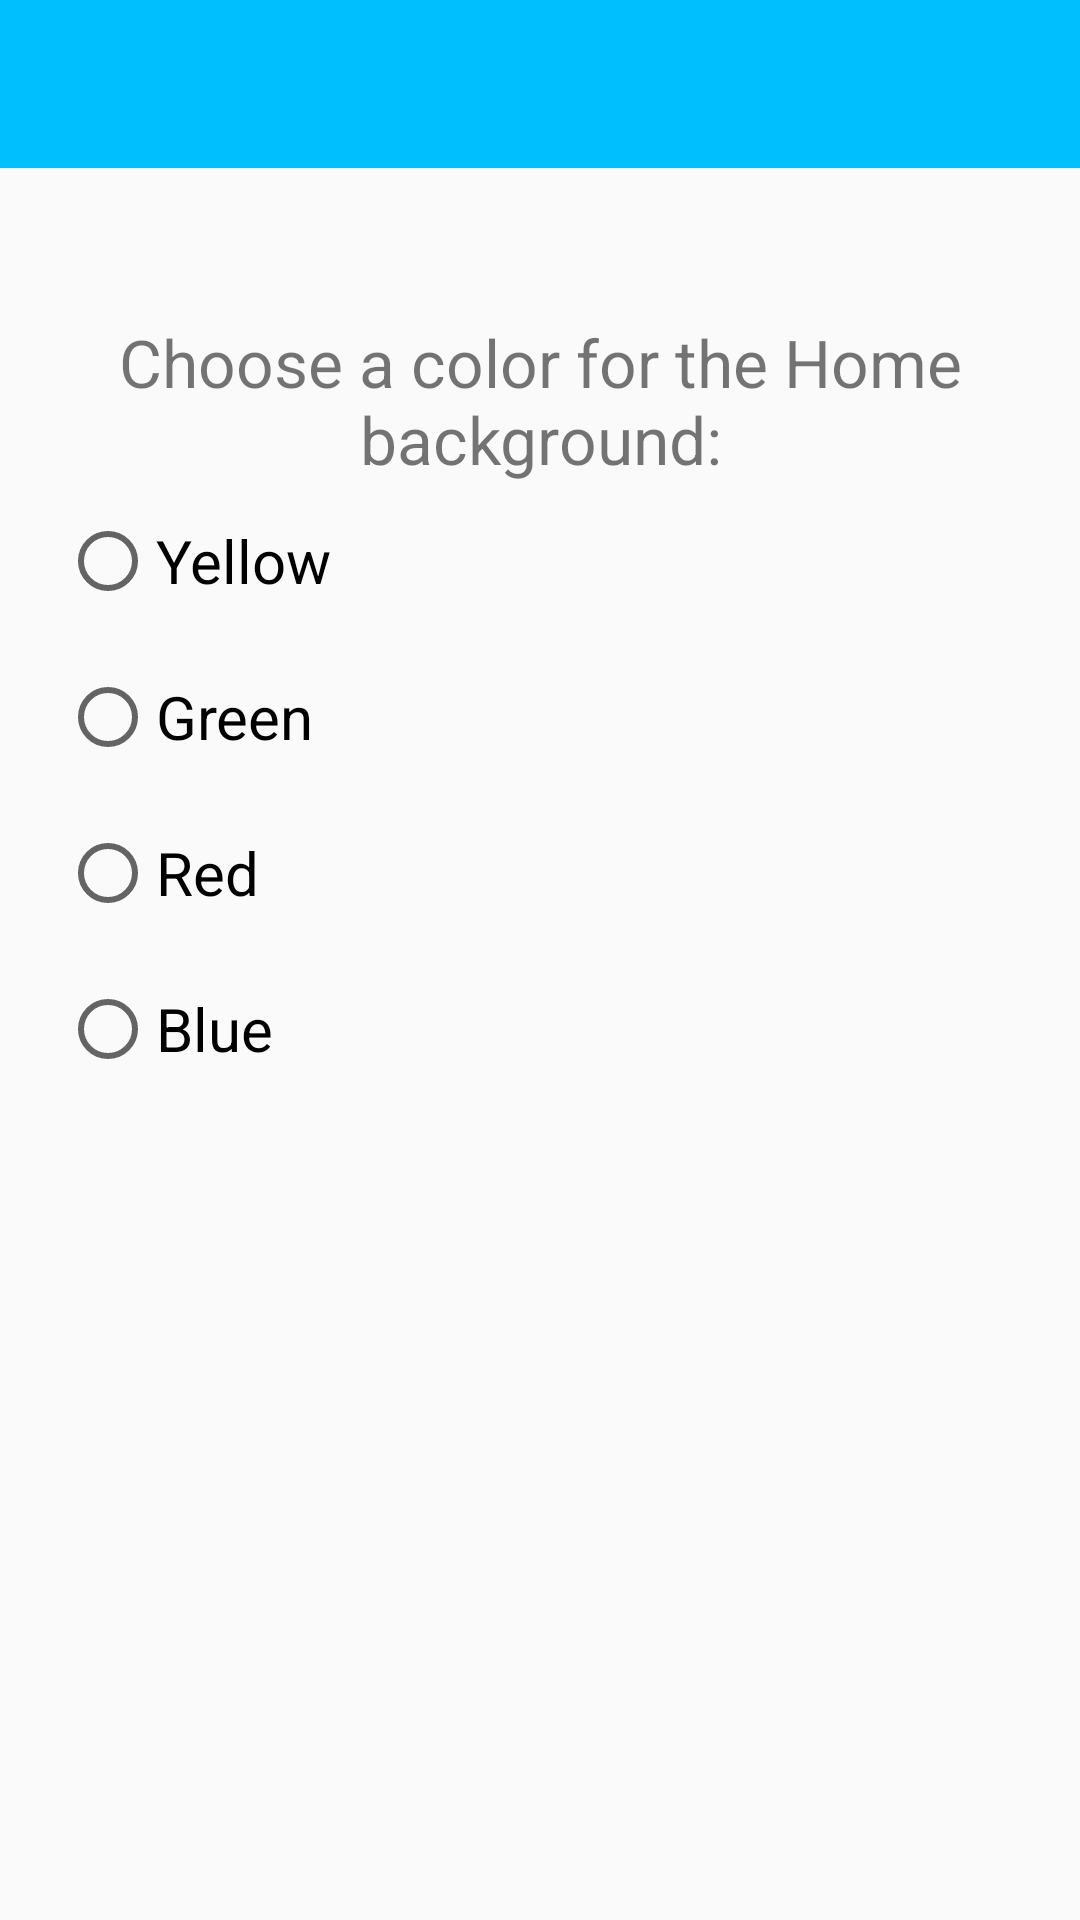

This screen was rendered from an Android layout file. Write that file and the resources it references.
<!-- AndroidManifest.xml: application theme AppTheme -->
<!-- res/layout/activity_settings.xml -->
<?xml version="1.0" encoding="utf-8"?>
<LinearLayout xmlns:android="http://schemas.android.com/apk/res/android"
    xmlns:tools="http://schemas.android.com/tools"
    android:layout_width="match_parent"
    android:layout_height="wrap_content"
    xmlns:app="http://schemas.android.com/apk/res-auto"
    android:orientation="vertical"
    tools:context=".Splash">

    <androidx.appcompat.widget.Toolbar
        android:id="@+id/toolbar"
        android:minHeight="?attr/actionBarSize"
        android:layout_width="match_parent"
        android:layout_height="wrap_content"
        app:titleTextColor="@android:color/white"
        android:background="?attr/colorPrimary">
    </androidx.appcompat.widget.Toolbar>

    <LinearLayout
        android:layout_width="match_parent"
        android:layout_height="match_parent"
        android:layout_gravity="center"
        android:layout_margin="20dp"
        android:orientation="vertical">


    <TextView
        android:id="@+id/textView2"
        android:layout_width="fill_parent"
        android:layout_height="wrap_content"
        android:layout_marginTop="30dp"
        android:gravity="center_horizontal"
        android:textSize="22dp"
        android:text="@string/choose" />

    <RadioGroup
        android:layout_width="wrap_content"
        android:layout_height="wrap_content"
        android:id="@+id/radioGroup">

        <RadioButton
            android:id="@+id/radioYellow"
            android:layout_width="fill_parent"
            android:layout_height="wrap_content"
            android:text="@string/yellow"
            android:layout_marginTop="10dp"
            android:checked="false"
            android:textSize="20dp" />

        <RadioButton
            android:id="@+id/radioGreen"
            android:layout_width="fill_parent"
            android:layout_height="wrap_content"
            android:text="@string/green"
            android:layout_marginTop="20dp"
            android:checked="false"
            android:textSize="20dp" />

        <RadioButton
            android:id="@+id/radioRed"
            android:layout_width="fill_parent"
            android:layout_height="wrap_content"
            android:text="@string/red"
            android:layout_marginTop="20dp"
            android:checked="false"
            android:textSize="20dp" />

        <RadioButton
            android:id="@+id/radioBlue"
            android:layout_width="fill_parent"
            android:layout_height="wrap_content"
            android:text="@string/blue"
            android:layout_marginTop="20dp"
            android:checked="false"
            android:textSize="20dp" />

    </RadioGroup>

    </LinearLayout>

    <Button
        android:layout_width="wrap_content"
        android:layout_height="wrap_content"
        android:text="@string/change"
        android:id="@+id/button"
        android:onClick="onClickColor"
        android:layout_gravity="center_horizontal" />

</LinearLayout>
<!-- resources referenced by this layout -->
<resources>
  <string name="blue">Blue</string>
  <string name="change">Change</string>
  <string name="choose">Choose a color for the Home background:</string>
  <string name="green">Green</string>
  <string name="red">Red</string>
  <string name="yellow">Yellow</string>
  <style name="AppTheme" parent="Theme.AppCompat.Light.NoActionBar">
          <item name="colorPrimary">#00bfff</item>
      </style>
</resources>
